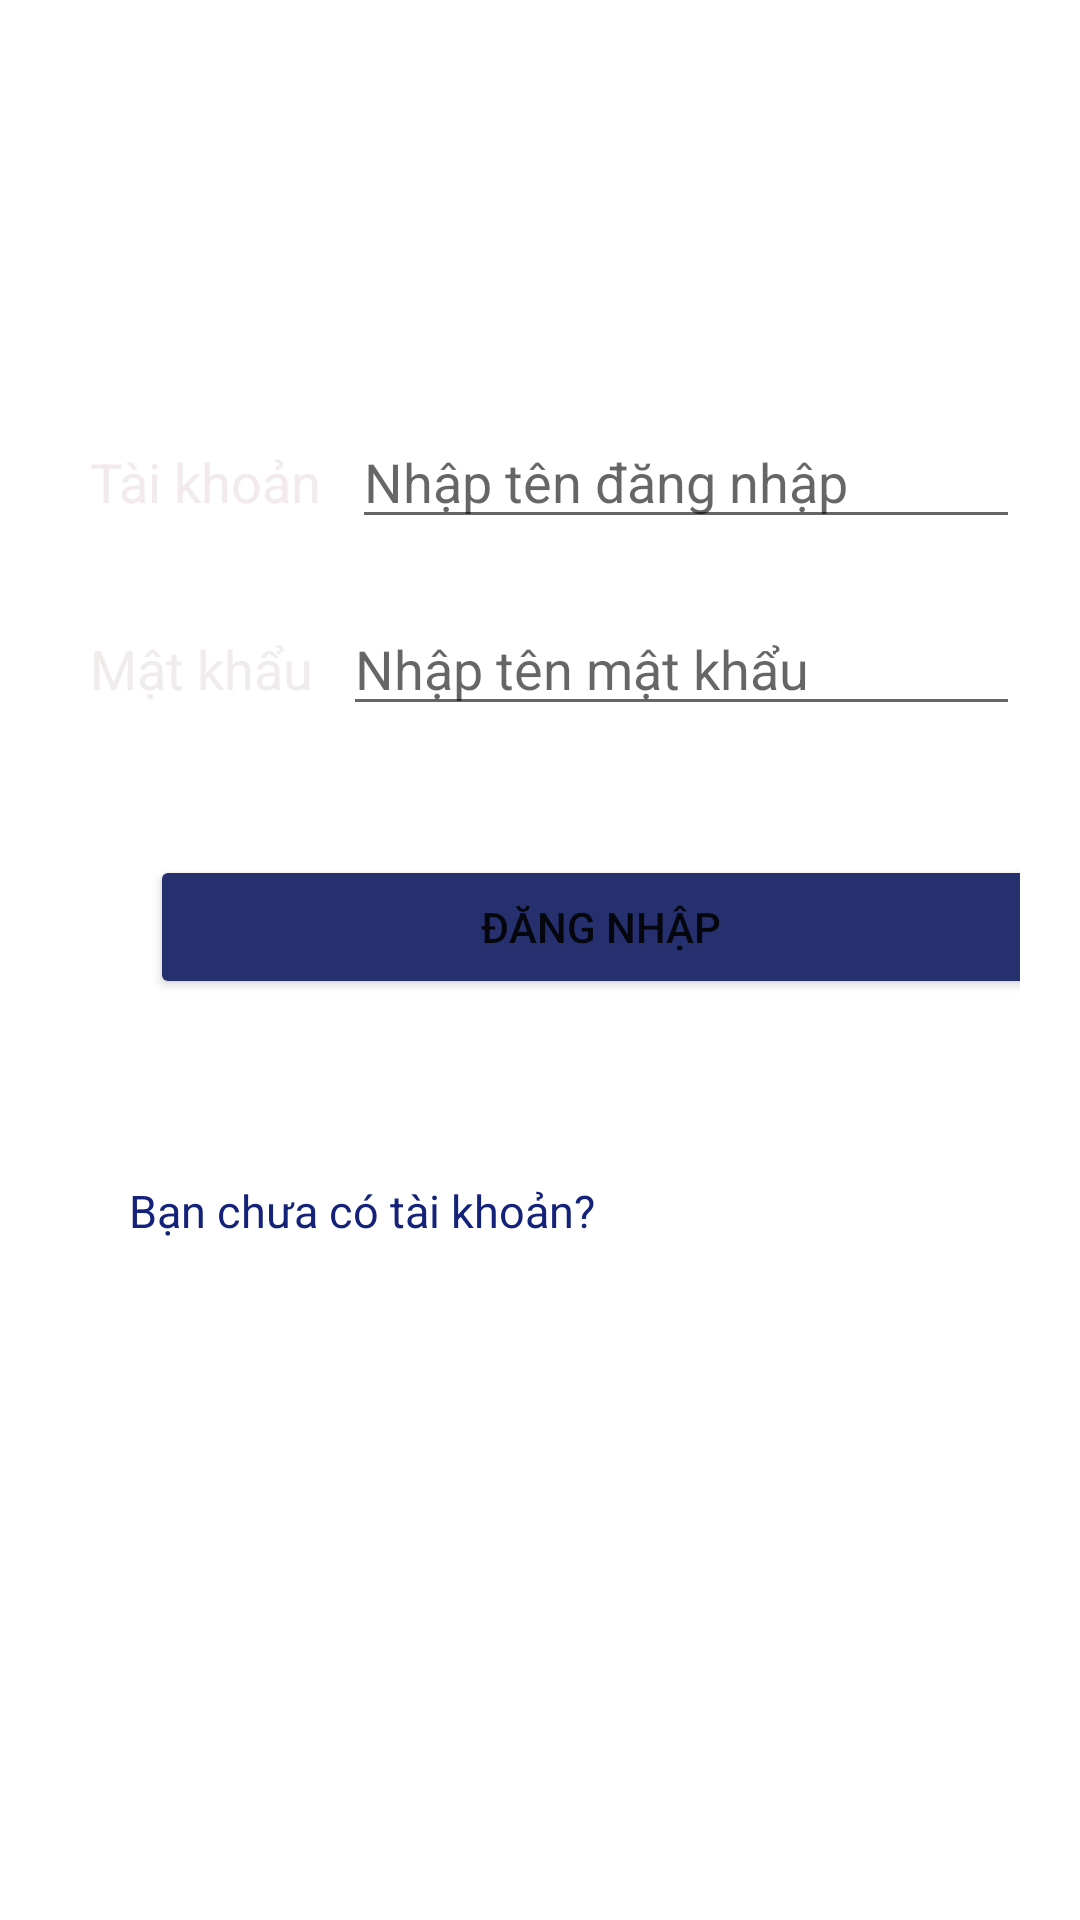

Layout XML and referenced resources for this Android screen:
<!-- AndroidManifest.xml: application theme Theme.AssNangCao -->
<!-- res/layout/activity_main.xml -->
<?xml version="1.0" encoding="utf-8"?>
<LinearLayout xmlns:android="http://schemas.android.com/apk/res/android"
    xmlns:app="http://schemas.android.com/apk/res-auto"
    xmlns:tools="http://schemas.android.com/tools"
    android:layout_width="match_parent"
    android:layout_height="match_parent"
    android:orientation="vertical"
    android:padding="20dp"
    android:background="@drawable/back_an"
    tools:context=".MainActivity">

    <TextView
        android:layout_width="wrap_content"
        android:layout_height="wrap_content"
        android:layout_gravity="center"
        android:layout_marginTop="18dp"
        android:text="WELCOME"
        android:textColor="@color/white"
        android:textSize="30sp"
        android:textStyle="italic" />

    <LinearLayout
        android:layout_width="match_parent"
        android:layout_height="wrap_content"
        android:layout_marginTop="60dp"
        android:orientation="horizontal">

        <TextView
            android:layout_width="wrap_content"
            android:layout_height="wrap_content"
            android:padding="10dp"
            android:textStyle="normal"
            android:textColor="#F3EBEB"
            android:textSize="18sp"
            android:text="Tài khoản" />

        <EditText
            android:layout_width="0dp"
            android:layout_height="wrap_content"
            android:layout_weight="1"
            android:textColor="@color/white"
            android:hint="Nhập tên đăng nhập" />

    </LinearLayout>

    <LinearLayout
        android:layout_width="match_parent"
        android:layout_height="wrap_content"
        android:layout_marginTop="18dp"
        android:orientation="horizontal">

        <TextView
            android:layout_width="wrap_content"
            android:layout_height="wrap_content"
            android:padding="10dp"
            android:textStyle="normal"
            android:textColor="#F1ECEC"
            android:textSize="18sp"
            android:text="Mật khẩu" />

        <EditText
            android:layout_width="0dp"
            android:layout_height="wrap_content"
            android:layout_weight="1"
            android:textColor="@color/white"
            android:hint="Nhập tên mật khẩu" />

    </LinearLayout>

    <LinearLayout
        android:layout_marginTop="40dp"
        android:layout_width="wrap_content"
        android:layout_height="wrap_content"
        android:layout_gravity="center"
        android:orientation="horizontal">

        <Button
            android:id="@+id/btnDangnhap"
            android:layout_width="300dp"
            android:layout_height="wrap_content"
            android:text="Đăng Nhập"
            android:backgroundTint="#26306E"
            android:layout_marginStart="30dp" />


    </LinearLayout>

    <TextView
        android:layout_marginTop="15dp"
        android:layout_width="wrap_content"
        android:layout_height="wrap_content"
        android:text="Quên mật khẩu"
        android:layout_gravity="center"
        android:textColor="@color/white"
        android:textSize="15sp" />

    <LinearLayout
        android:layout_width="wrap_content"
        android:layout_height="wrap_content"
        android:orientation="horizontal"
        android:layout_gravity="center"
        android:layout_marginTop="25dp">

        <TextView
            android:layout_width="wrap_content"
            android:layout_height="wrap_content"
            android:text="Bạn chưa có tài khoản?"
            android:textColor="#14227A"
            android:textSize="15sp"></TextView>

        <TextView
            android:id="@+id/btnDangKy"
            android:layout_width="wrap_content"
            android:layout_height="wrap_content"
            android:text="Đăng ký ngay"
            android:textColor="@color/white"
            android:paddingStart="30dp"
            android:textSize="15sp">

        </TextView>
    </LinearLayout>


</LinearLayout>
<!-- resources referenced by this layout -->
<resources>
  <style name="Theme.AssNangCao" parent="Theme.MaterialComponents.DayNight.DarkActionBar">
          
          <item name="colorPrimary">@color/purple_500</item>
          <item name="colorPrimaryVariant">@color/purple_700</item>
          <item name="colorOnPrimary">@color/white</item>
          
          <item name="colorSecondary">@color/teal_200</item>
          <item name="colorSecondaryVariant">@color/teal_700</item>
          <item name="colorOnSecondary">@color/black</item>
          
          <item name="android:statusBarColor">?attr/colorPrimaryVariant</item>
          
      </style>
  <!-- not gathered from this repository: default colours our renderer supplied (Android Studio template values) -->
  <color name="purple_500">#FF6200EE</color>
  <color name="purple_700">#FF3700B3</color>
  <color name="teal_200">#FF03DAC5</color>
  <color name="teal_700">#FF018786</color>
  <color name="black">#FF000000</color>
  <color name="white">#FFFFFFFF</color>
</resources>
